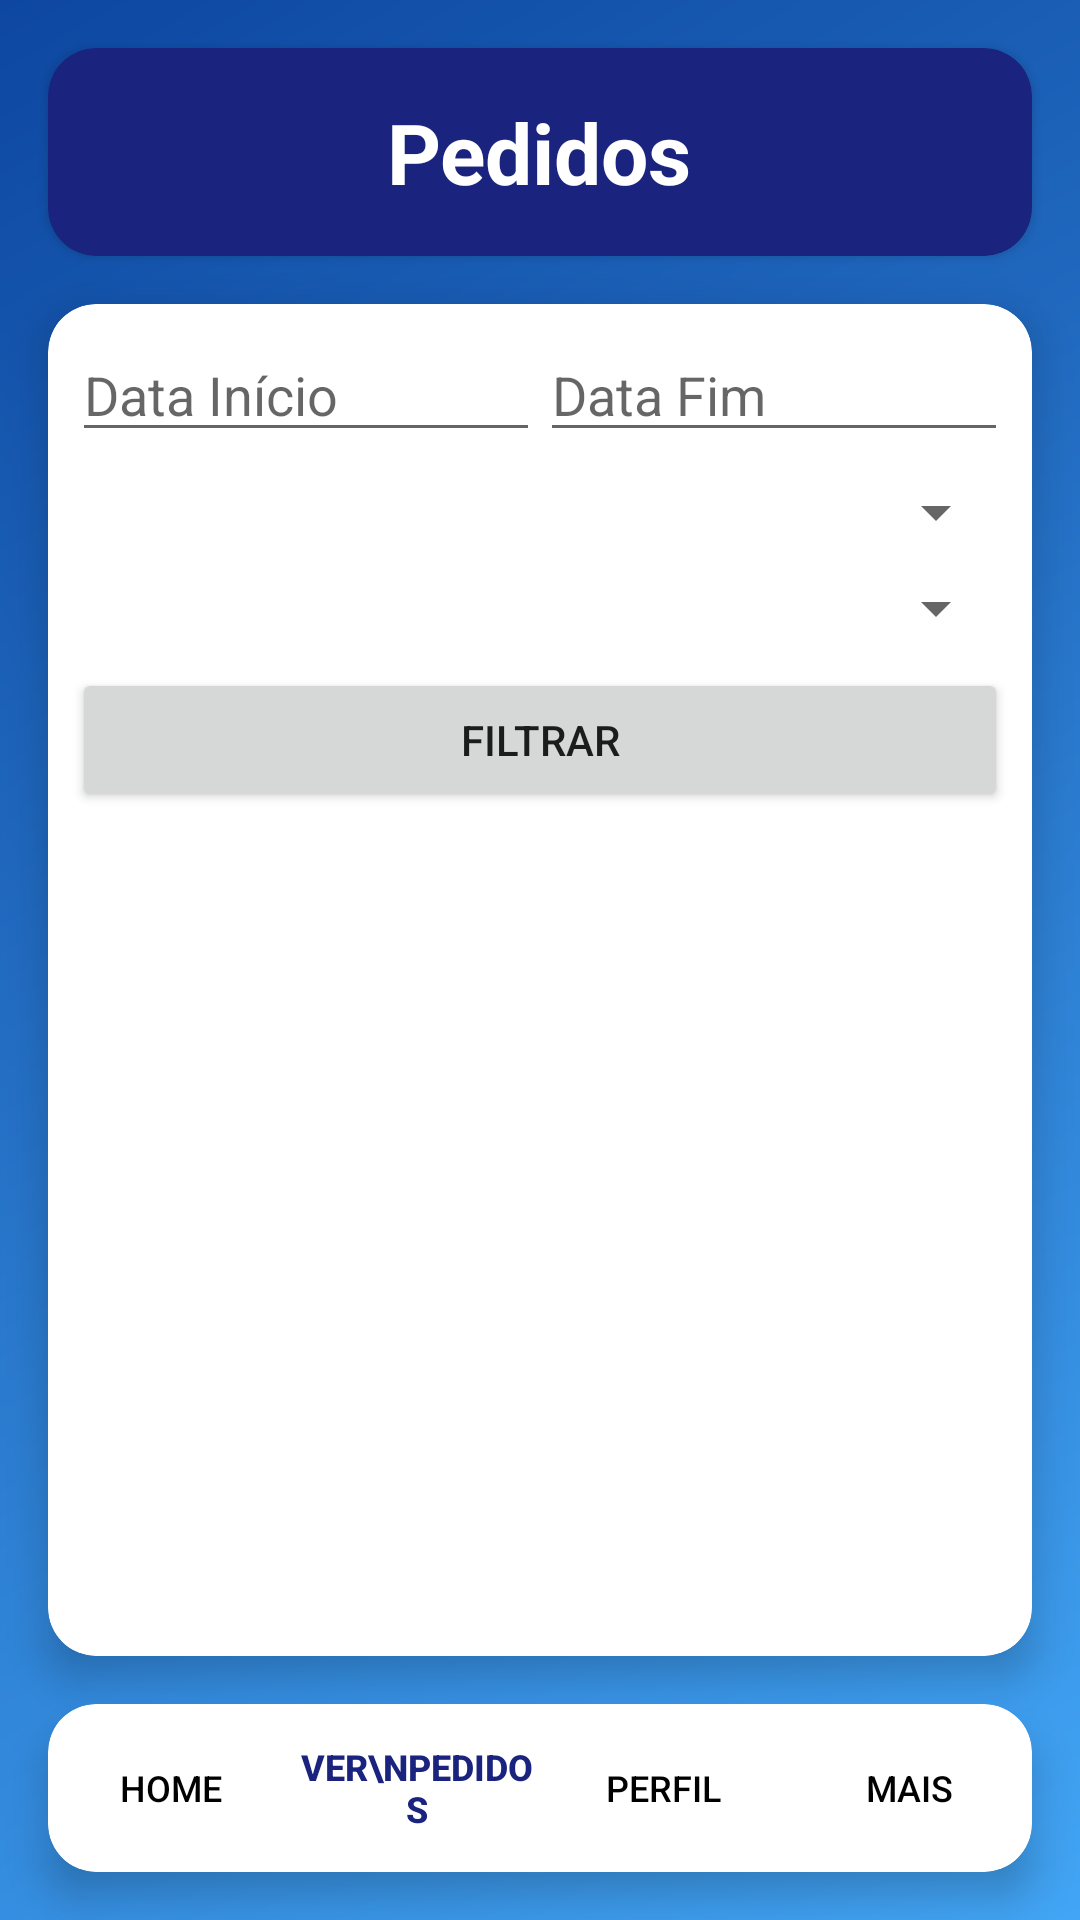

Reconstruct the res/layout file that produces this screen, plus the resources it refers to.
<!-- AndroidManifest.xml: application theme Theme.AppCompat.Light -->
<!-- res/layout/verpedidos.xml -->
<?xml version="1.0" encoding="utf-8"?>
<androidx.constraintlayout.widget.ConstraintLayout
    xmlns:android="http://schemas.android.com/apk/res/android"
    xmlns:app="http://schemas.android.com/apk/res-auto"
    xmlns:tools="http://schemas.android.com/tools"
    android:id="@+id/main"
    android:layout_width="match_parent"
    android:layout_height="match_parent"
    tools:context=".MainActivity">

    <LinearLayout
        android:layout_width="match_parent"
        android:layout_height="match_parent"
        android:background="@drawable/background_gradient"
        android:elevation="-1dp"
        android:orientation="vertical"
        tools:layout_editor_absoluteX="16dp"
        tools:layout_editor_absoluteY="19dp" />

    <androidx.cardview.widget.CardView
        android:id="@+id/headerCard"
        android:layout_width="match_parent"
        android:layout_height="wrap_content"
        android:layout_marginStart="16dp"
        android:layout_marginTop="16dp"
        android:layout_marginEnd="16dp"
        android:elevation="8dp"
        app:cardBackgroundColor="#1A237E"
        app:cardCornerRadius="16dp"
        app:layout_constraintEnd_toEndOf="parent"
        app:layout_constraintStart_toStartOf="parent"
        app:layout_constraintTop_toTopOf="parent">

        <TextView
            android:id="@+id/textView12"
            android:layout_width="wrap_content"
            android:layout_height="wrap_content"
            android:layout_gravity="center"
            android:padding="16dp"
            android:text="Pedidos"
            android:textColor="#FFFFFF"
            android:textSize="28sp"
            android:textStyle="bold" />
    </androidx.cardview.widget.CardView>

    <androidx.cardview.widget.CardView
        android:id="@+id/contentCard"
        android:layout_width="0dp"
        android:layout_height="0dp"
        android:layout_marginStart="16dp"
        android:layout_marginTop="16dp"
        android:layout_marginEnd="16dp"
        android:layout_marginBottom="16dp"
        app:cardBackgroundColor="#FFFFFF"
        app:cardCornerRadius="16dp"
        app:cardElevation="8dp"
        app:layout_constraintBottom_toTopOf="@+id/navigationBar"
        app:layout_constraintEnd_toEndOf="parent"
        app:layout_constraintStart_toStartOf="parent"
        app:layout_constraintTop_toBottomOf="@+id/headerCard">

        <LinearLayout
            android:layout_width="match_parent"
            android:layout_height="match_parent"
            android:orientation="vertical"
            android:padding="8dp">

            <LinearLayout
                android:layout_width="match_parent"
                android:layout_height="wrap_content"
                android:orientation="horizontal"
                android:weightSum="2"
                android:layout_marginBottom="8dp">

                <EditText
                    android:id="@+id/editTextStartDate"
                    android:layout_width="0dp"
                    android:layout_weight="1"
                    android:layout_height="wrap_content"
                    android:hint="Data Início"
                    android:focusable="false" />

                <EditText
                    android:id="@+id/editTextEndDate"
                    android:layout_width="0dp"
                    android:layout_weight="1"
                    android:layout_height="wrap_content"
                    android:hint="Data Fim"
                    android:focusable="false" />
            </LinearLayout>

            <Spinner
                android:id="@+id/spinnerTipo"
                android:layout_width="match_parent"
                android:layout_height="wrap_content"
                android:layout_marginBottom="8dp" />

            <Spinner
                android:id="@+id/spinnerEstado"
                android:layout_width="match_parent"
                android:layout_height="wrap_content"
                android:layout_marginBottom="8dp" />

            <Button
                android:id="@+id/buttonFiltrar"
                android:layout_width="match_parent"
                android:layout_height="wrap_content"
                android:text="Filtrar" />

            <androidx.recyclerview.widget.RecyclerView
                android:id="@+id/recyclerViewPedidos"
                android:layout_width="match_parent"
                android:layout_height="0dp"
                android:layout_weight="1"
                android:padding="8dp"
                android:clipToPadding="false" />
        </LinearLayout>
    </androidx.cardview.widget.CardView>

    <androidx.cardview.widget.CardView
        android:id="@+id/navigationBar"
        android:layout_width="match_parent"
        android:layout_height="wrap_content"
        android:layout_marginStart="16dp"
        android:layout_marginEnd="16dp"
        android:layout_marginBottom="16dp"
        app:cardBackgroundColor="#FFFFFF"
        app:cardCornerRadius="16dp"
        app:cardElevation="8dp"
        app:layout_constraintBottom_toBottomOf="parent"
        app:layout_constraintEnd_toEndOf="parent"
        app:layout_constraintStart_toStartOf="parent">

        <LinearLayout
            android:layout_width="match_parent"
            android:layout_height="wrap_content"
            android:orientation="horizontal"
            android:gravity="center">

            <Button
                android:id="@+id/button1"
                android:layout_width="0dp"
                android:layout_height="56dp"
                android:layout_weight="1"
                android:background="@android:color/transparent"
                android:gravity="center"
                android:stateListAnimator="@null"
                android:text="Home"
                android:textColor="#000000"
                android:textSize="12sp" />

            <Button
                android:id="@+id/button3"
                android:layout_width="0dp"
                android:layout_height="56dp"
                android:layout_weight="1"
                android:background="@android:color/transparent"
                android:gravity="center"
                android:stateListAnimator="@null"
                android:text="Ver\nPedidos"
                android:textColor="#1A237E"
                android:textSize="12sp"
                android:textStyle="bold" />

            <Button
                android:id="@+id/button4"
                android:layout_width="0dp"
                android:layout_height="56dp"
                android:layout_weight="1"
                android:background="@android:color/transparent"
                android:gravity="center"
                android:stateListAnimator="@null"
                android:text="Perfil"
                android:textColor="#000000"
                android:textSize="12sp" />

            <Button
                android:id="@+id/button5"
                android:layout_width="0dp"
                android:layout_height="56dp"
                android:layout_weight="1"
                android:background="@android:color/transparent"
                android:gravity="center"
                android:stateListAnimator="@null"
                android:text="Mais"
                android:textColor="#000000"
                android:textSize="12sp" />
        </LinearLayout>
    </androidx.cardview.widget.CardView>

</androidx.constraintlayout.widget.ConstraintLayout>
<!-- resources referenced by this layout -->
<resources>
  <!-- drawable background_gradient (drawable) -->
  <?xml version="1.0" encoding="utf-8"?>
  <shape xmlns:android="http://schemas.android.com/apk/res/android"
      android:shape="rectangle">
      <gradient
          android:angle="135"
          android:endColor="#0D47A1"
          android:startColor="#42A5F5"
          android:type="linear" />
  </shape>
</resources>
